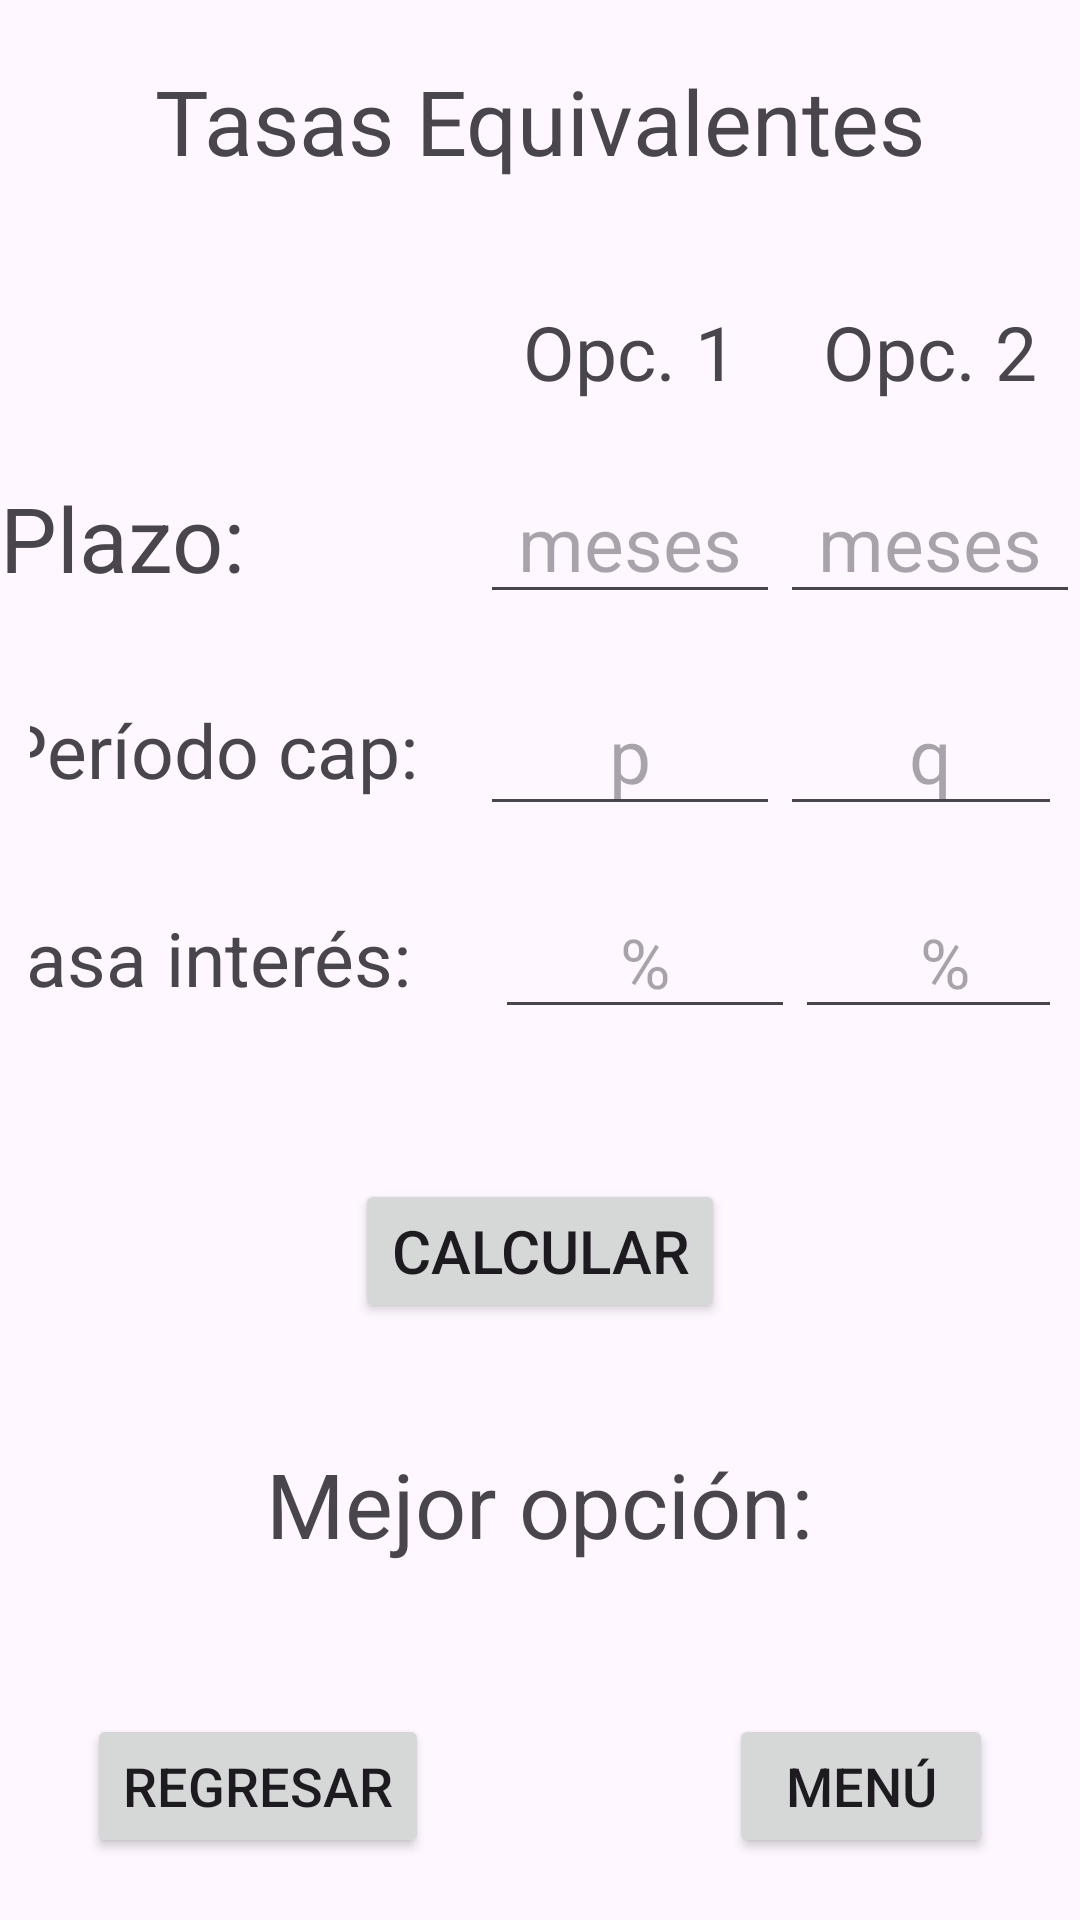

This screen was rendered from an Android layout file. Write that file and the resources it references.
<!-- AndroidManifest.xml: application theme Theme.MateFinanc -->
<!-- res/layout/activity_tasa_eq.xml -->
<?xml version="1.0" encoding="utf-8"?>
<RelativeLayout xmlns:android="http://schemas.android.com/apk/res/android"
    xmlns:app="http://schemas.android.com/apk/res-auto"
    xmlns:tools="http://schemas.android.com/tools"
    android:id="@+id/main"
    android:layout_width="match_parent"
    android:layout_height="match_parent"
    tools:context=".TasaEq">

    <LinearLayout
        android:layout_width="match_parent"
        android:layout_height="match_parent"
        android:gravity="center_horizontal"
        android:orientation="vertical">

        <TextView
            android:layout_width="wrap_content"
            android:layout_height="wrap_content"
            android:layout_marginTop="20dp"
            android:layout_marginBottom="20dp"
            android:text="Tasas Equivalentes"
            android:textSize="30dp" />


        <LinearLayout
            android:layout_width="wrap_content"
            android:layout_height="wrap_content"
            android:layout_marginTop="20dp"
            android:layout_marginLeft="10dp"
            android:layout_marginRight="10dp"
            android:gravity="center"
            android:orientation="horizontal">

            <TextView
                android:layout_width="150dp"
                android:layout_height="wrap_content"
                android:layout_marginRight="10dp"
                android:textSize="25dp" />

            <TextView
                android:layout_width="100dp"
                android:layout_height="wrap_content"
                android:text="Opc. 1"
                android:textAlignment="center"
                android:textSize="25dp" />

            <TextView
                android:layout_width="100dp"
                android:layout_height="wrap_content"
                android:text="Opc. 2"
                android:textAlignment="center"
                android:textSize="25dp" />
        </LinearLayout>

        <LinearLayout
            android:layout_width="wrap_content"
            android:layout_height="wrap_content"
            android:layout_marginTop="20dp"
            android:gravity="center"
            android:orientation="horizontal">

            <TextView
                android:layout_width="150dp"
                android:layout_height="wrap_content"
                android:layout_marginRight="10dp"
                android:text="Plazo:"
                android:textSize="30dp" />

            <EditText
                android:id="@+id/n"
                android:layout_width="100dp"
                android:layout_height="wrap_content"
                android:hint="meses"
                android:textAlignment="center"
                android:textSize="25dp" />

            <EditText
                android:id="@+id/n2"
                android:layout_width="100dp"
                android:layout_height="wrap_content"
                android:hint="meses"
                android:textAlignment="center"
                android:textSize="25dp" />
        </LinearLayout>

        <LinearLayout
            android:layout_width="wrap_content"
            android:layout_height="wrap_content"
            android:layout_marginTop="20dp"
            android:layout_marginLeft="10dp"
            android:layout_marginRight="10dp"
            android:gravity="center"
            android:orientation="horizontal">

            <TextView
                android:layout_width="150dp"
                android:layout_height="wrap_content"
                android:layout_marginRight="10dp"
                android:text="Período cap:"
                android:textSize="25dp" />

            <EditText
                android:id="@+id/p"
                android:layout_width="100dp"
                android:layout_height="wrap_content"
                android:hint="p"
                android:textAlignment="center"
                android:textSize="25dp" />

            <EditText
                android:id="@+id/p2"
                android:layout_width="100dp"
                android:layout_height="wrap_content"
                android:hint="q"
                android:textAlignment="center"
                android:textSize="25dp" />
        </LinearLayout>

        <LinearLayout
            android:layout_width="wrap_content"
            android:layout_height="wrap_content"
            android:layout_marginLeft="10dp"
            android:layout_marginTop="20dp"
            android:layout_marginRight="10dp"
            android:gravity="center"
            android:orientation="horizontal">

            <TextView
                android:layout_width="150dp"
                android:layout_height="wrap_content"
                android:layout_marginRight="20dp"
                android:text="Tasa interés:"
                android:textSize="25dp" />

            <EditText
                android:id="@+id/i"
                android:layout_width="100dp"
                android:layout_height="wrap_content"
                android:hint="%"
                android:textAlignment="center"
                android:textSize="23dp" />

            <EditText
                android:id="@+id/i2"
                android:layout_width="100dp"
                android:layout_height="wrap_content"
                android:hint="%"
                android:textAlignment="center"
                android:textSize="23dp" />
        </LinearLayout>

        <Button
            android:id="@+id/calc"
            android:layout_width="wrap_content"
            android:layout_height="wrap_content"
            android:layout_marginTop="50dp"
            android:text="Calcular"
            android:textSize="20dp"/>

        <LinearLayout
            android:layout_width="wrap_content"
            android:layout_height="wrap_content"
            android:layout_marginTop="40dp"
            android:gravity="center"
            android:orientation="horizontal">

            <TextView
                android:layout_width="wrap_content"
                android:layout_height="wrap_content"
                android:layout_marginRight="20dp"
                android:layout_marginLeft="20dp"
                android:text="Mejor opción:"
                android:textSize="30dp" />

            <TextView
                android:id="@+id/TE"
                android:layout_width="wrap_content"
                android:layout_height="wrap_content"
                android:hint=""
                android:textSize="25dp" />
        </LinearLayout>

        <LinearLayout
            android:layout_width="wrap_content"
            android:layout_height="wrap_content"
            android:layout_marginTop="50dp">

            <Button
                android:id="@+id/Regresar"
                android:layout_width="wrap_content"
                android:layout_height="wrap_content"
                android:layout_marginRight="100dp"
                android:text="Regresar"
                android:textSize="18dp" />

            <Button
                android:id="@+id/Menu"
                android:layout_width="wrap_content"
                android:layout_height="wrap_content"
                android:text="Menú"
                android:textSize="18dp" />
        </LinearLayout>


    </LinearLayout>


</RelativeLayout>
<!-- resources referenced by this layout -->
<resources>
  <style name="Theme.MateFinanc" parent="Base.Theme.MateFinanc" />
  <style name="Base.Theme.MateFinanc" parent="Theme.Material3.DayNight.NoActionBar">
          
          
      </style>
</resources>
